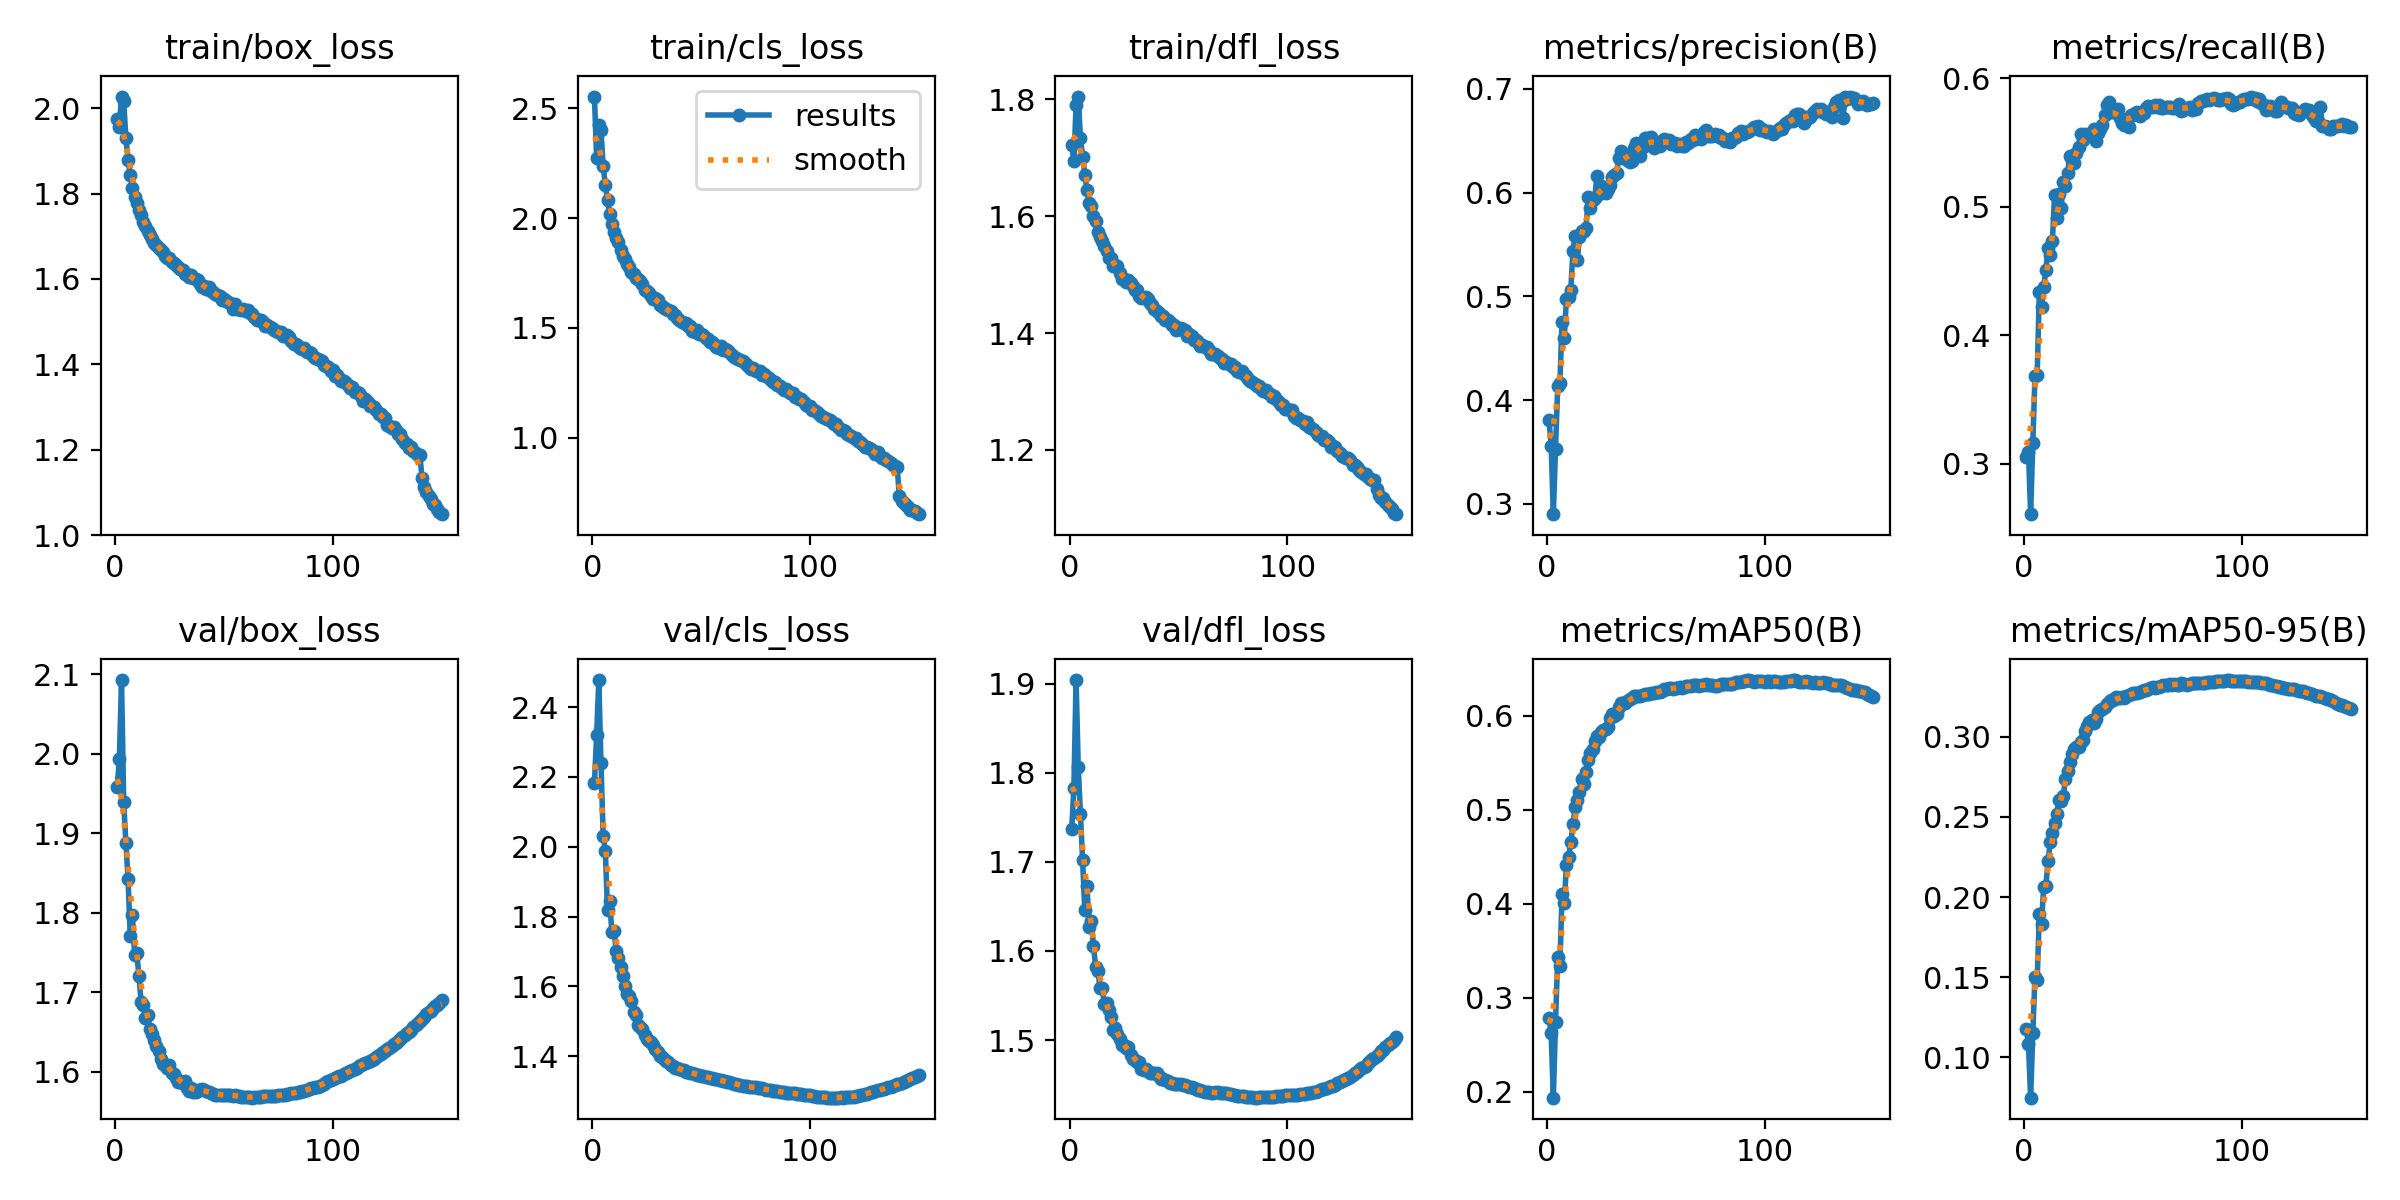

Data behind this chart, as committed beside it:
epoch, time, train/box_loss, train/cls_loss, train/dfl_loss, metrics/precision(B), metrics/recall(B), metrics/mAP50(B), metrics/mAP50-95(B), val/box_loss, val/cls_loss, val/dfl_loss, lr/pg0, lr/pg1, lr/pg2, lr/pg3, lr/pg4, lr/pg5, lr/pg6, lr/pg7
1, 831.9, 1.974, 2.553, 1.722, 0.381, 0.3052, 0.2782, 0.1179, 1.958, 2.182, 1.737, 0.009993, 0.003331, 0.009993, 0.003331, 0.009993, 0.003331, 0.009993, 0.003331
2, 1472, 1.956, 2.275, 1.695, 0.3561, 0.3095, 0.262, 0.1081, 1.993, 2.319, 1.783, 0.01986, 0.00662, 0.01986, 0.00662, 0.01986, 0.00662, 0.01986, 0.00662
3, 2015, 2.027, 2.425, 1.79, 0.29, 0.2608, 0.1937, 0.07477, 2.093, 2.477, 1.904, 0.0296, 0.009866, 0.0296, 0.009866, 0.0296, 0.009866, 0.0296, 0.009866
4, 2566, 2.016, 2.401, 1.805, 0.3533, 0.3162, 0.2743, 0.1151, 1.939, 2.241, 1.806, 0.02941, 0.009802, 0.02941, 0.009802, 0.02941, 0.009802, 0.02941, 0.009802
5, 3106, 1.93, 2.237, 1.734, 0.4132, 0.3682, 0.3432, 0.1504, 1.887, 2.032, 1.754, 0.02921, 0.009736, 0.02921, 0.009736, 0.02921, 0.009736, 0.02921, 0.009736
6, 3649, 1.88, 2.15, 1.702, 0.4162, 0.3694, 0.3338, 0.1483, 1.843, 1.988, 1.702, 0.02901, 0.00967, 0.02901, 0.00967, 0.02901, 0.00967, 0.02901, 0.00967
7, 4180, 1.844, 2.081, 1.671, 0.4757, 0.4339, 0.4101, 0.1891, 1.771, 1.82, 1.646, 0.02881, 0.009604, 0.02881, 0.009604, 0.02881, 0.009604, 0.02881, 0.009604
8, 4731, 1.813, 2.018, 1.644, 0.4597, 0.4219, 0.4009, 0.1833, 1.797, 1.844, 1.673, 0.02861, 0.009538, 0.02861, 0.009538, 0.02861, 0.009538, 0.02861, 0.009538
9, 5274, 1.793, 1.972, 1.623, 0.4974, 0.4374, 0.441, 0.2066, 1.747, 1.755, 1.626, 0.02842, 0.009472, 0.02842, 0.009472, 0.02842, 0.009472, 0.02842, 0.009472
10, 5815, 1.778, 1.935, 1.618, 0.4994, 0.4509, 0.4503, 0.207, 1.749, 1.758, 1.634, 0.02822, 0.009406, 0.02822, 0.009406, 0.02822, 0.009406, 0.02822, 0.009406
11, 6344, 1.76, 1.908, 1.6, 0.5063, 0.4676, 0.4654, 0.2224, 1.72, 1.703, 1.605, 0.02802, 0.00934, 0.02802, 0.00934, 0.02802, 0.00934, 0.02802, 0.00934
12, 6887, 1.749, 1.889, 1.592, 0.5437, 0.4627, 0.4847, 0.2343, 1.687, 1.682, 1.582, 0.02782, 0.009274, 0.02782, 0.009274, 0.02782, 0.009274, 0.02782, 0.009274
13, 7427, 1.733, 1.854, 1.574, 0.5584, 0.4735, 0.503, 0.2399, 1.683, 1.656, 1.578, 0.02762, 0.009208, 0.02762, 0.009208, 0.02762, 0.009208, 0.02762, 0.009208
14, 7966, 1.723, 1.828, 1.565, 0.5346, 0.5095, 0.5104, 0.2461, 1.667, 1.629, 1.558, 0.02743, 0.009142, 0.02743, 0.009142, 0.02743, 0.009142, 0.02743, 0.009142
15, 8494, 1.712, 1.814, 1.557, 0.5571, 0.4912, 0.5187, 0.2518, 1.672, 1.601, 1.558, 0.02723, 0.009076, 0.02723, 0.009076, 0.02723, 0.009076, 0.02723, 0.009076
16, 9028, 1.704, 1.789, 1.548, 0.5633, 0.5104, 0.5328, 0.2606, 1.653, 1.58, 1.54, 0.02703, 0.00901, 0.02703, 0.00901, 0.02703, 0.00901, 0.02703, 0.00901
17, 9568, 1.694, 1.779, 1.54, 0.5632, 0.4991, 0.5278, 0.2602, 1.647, 1.574, 1.541, 0.02683, 0.008944, 0.02683, 0.008944, 0.02683, 0.008944, 0.02683, 0.008944
18, 10108, 1.684, 1.757, 1.529, 0.5661, 0.5197, 0.5402, 0.2632, 1.64, 1.557, 1.533, 0.02663, 0.008878, 0.02663, 0.008878, 0.02663, 0.008878, 0.02663, 0.008878
19, 10652, 1.679, 1.746, 1.528, 0.5953, 0.5165, 0.5534, 0.2736, 1.632, 1.527, 1.525, 0.02644, 0.008812, 0.02644, 0.008812, 0.02644, 0.008812, 0.02644, 0.008812
20, 11186, 1.671, 1.728, 1.515, 0.5849, 0.5262, 0.5602, 0.2788, 1.626, 1.518, 1.511, 0.02624, 0.008746, 0.02624, 0.008746, 0.02624, 0.008746, 0.02624, 0.008746
21, 11722, 1.669, 1.721, 1.516, 0.5924, 0.5396, 0.5644, 0.2841, 1.616, 1.489, 1.513, 0.02604, 0.00868, 0.02604, 0.00868, 0.02604, 0.00868, 0.02604, 0.00868
22, 12267, 1.663, 1.715, 1.514, 0.5945, 0.5361, 0.5736, 0.2894, 1.609, 1.483, 1.506, 0.02584, 0.008614, 0.02584, 0.008614, 0.02584, 0.008614, 0.02584, 0.008614
23, 12805, 1.655, 1.698, 1.503, 0.6159, 0.5338, 0.5782, 0.2925, 1.609, 1.477, 1.501, 0.02564, 0.008548, 0.02564, 0.008548, 0.02564, 0.008548, 0.02564, 0.008548
24, 13353, 1.65, 1.674, 1.493, 0.5982, 0.542, 0.5772, 0.2937, 1.604, 1.46, 1.494, 0.02545, 0.008482, 0.02545, 0.008482, 0.02545, 0.008482, 0.02545, 0.008482
25, 13894, 1.648, 1.669, 1.492, 0.6062, 0.5465, 0.583, 0.2936, 1.608, 1.451, 1.494, 0.02525, 0.008416, 0.02525, 0.008416, 0.02525, 0.008416, 0.02525, 0.008416
26, 14423, 1.639, 1.658, 1.487, 0.6011, 0.5568, 0.5852, 0.297, 1.598, 1.444, 1.491, 0.02505, 0.00835, 0.02505, 0.00835, 0.02505, 0.00835, 0.02505, 0.00835
27, 14965, 1.637, 1.646, 1.491, 0.5996, 0.5522, 0.5857, 0.2979, 1.597, 1.442, 1.492, 0.02485, 0.008284, 0.02485, 0.008284, 0.02485, 0.008284, 0.02485, 0.008284
28, 15507, 1.632, 1.632, 1.486, 0.6033, 0.5566, 0.5886, 0.3033, 1.592, 1.432, 1.483, 0.02465, 0.008218, 0.02465, 0.008218, 0.02465, 0.008218, 0.02465, 0.008218
29, 16033, 1.627, 1.636, 1.48, 0.6077, 0.556, 0.5975, 0.307, 1.587, 1.422, 1.479, 0.02446, 0.008152, 0.02446, 0.008152, 0.02446, 0.008152, 0.02446, 0.008152
30, 16578, 1.623, 1.627, 1.474, 0.6148, 0.557, 0.6018, 0.3092, 1.587, 1.414, 1.478, 0.02426, 0.008086, 0.02426, 0.008086, 0.02426, 0.008086, 0.02426, 0.008086
31, 17121, 1.621, 1.605, 1.474, 0.6173, 0.5568, 0.6, 0.3103, 1.586, 1.402, 1.476, 0.02406, 0.00802, 0.02406, 0.00802, 0.02406, 0.00802, 0.02406, 0.00802
32, 17658, 1.612, 1.6, 1.463, 0.6189, 0.5605, 0.6025, 0.3088, 1.588, 1.399, 1.475, 0.02386, 0.007954, 0.02386, 0.007954, 0.02386, 0.007954, 0.02386, 0.007954
33, 18187, 1.612, 1.589, 1.46, 0.6332, 0.5512, 0.6091, 0.3111, 1.58, 1.392, 1.468, 0.02366, 0.007888, 0.02366, 0.007888, 0.02366, 0.007888, 0.02366, 0.007888
34, 18724, 1.606, 1.585, 1.46, 0.6397, 0.5572, 0.6138, 0.3155, 1.576, 1.386, 1.466, 0.02347, 0.007822, 0.02347, 0.007822, 0.02347, 0.007822, 0.02347, 0.007822
35, 19244, 1.609, 1.58, 1.461, 0.6366, 0.5602, 0.6135, 0.3169, 1.579, 1.383, 1.467, 0.02327, 0.007756, 0.02327, 0.007756, 0.02327, 0.007756, 0.02327, 0.007756
36, 19788, 1.601, 1.576, 1.458, 0.6363, 0.5634, 0.6135, 0.3175, 1.575, 1.375, 1.465, 0.02307, 0.00769, 0.02307, 0.00769, 0.02307, 0.00769, 0.02307, 0.00769
37, 20330, 1.599, 1.562, 1.451, 0.6319, 0.5714, 0.6161, 0.3183, 1.575, 1.371, 1.463, 0.02287, 0.007624, 0.02287, 0.007624, 0.02287, 0.007624, 0.02287, 0.007624
38, 20858, 1.597, 1.561, 1.447, 0.6293, 0.579, 0.6177, 0.3202, 1.576, 1.368, 1.463, 0.02267, 0.007558, 0.02267, 0.007558, 0.02267, 0.007558, 0.02267, 0.007558
39, 21393, 1.589, 1.545, 1.441, 0.6305, 0.5813, 0.6192, 0.3218, 1.577, 1.367, 1.464, 0.02248, 0.007492, 0.02248, 0.007492, 0.02248, 0.007492, 0.02248, 0.007492
40, 21933, 1.58, 1.537, 1.437, 0.6427, 0.5735, 0.6215, 0.3229, 1.578, 1.365, 1.463, 0.02228, 0.007426, 0.02228, 0.007426, 0.02228, 0.007426, 0.02228, 0.007426
41, 22468, 1.583, 1.527, 1.433, 0.6475, 0.5742, 0.6211, 0.3231, 1.577, 1.361, 1.46, 0.02208, 0.00736, 0.02208, 0.00736, 0.02208, 0.00736, 0.02208, 0.00736
42, 23007, 1.577, 1.524, 1.429, 0.6443, 0.5749, 0.6209, 0.3248, 1.576, 1.36, 1.457, 0.02188, 0.007294, 0.02188, 0.007294, 0.02188, 0.007294, 0.02188, 0.007294
43, 23540, 1.581, 1.522, 1.43, 0.6357, 0.5758, 0.6213, 0.3242, 1.574, 1.356, 1.456, 0.02168, 0.007228, 0.02168, 0.007228, 0.02168, 0.007228, 0.02168, 0.007228
44, 24064, 1.571, 1.509, 1.422, 0.6442, 0.5693, 0.6224, 0.324, 1.573, 1.354, 1.455, 0.02149, 0.007162, 0.02149, 0.007162, 0.02149, 0.007162, 0.02149, 0.007162
45, 24607, 1.57, 1.508, 1.422, 0.6527, 0.5649, 0.6234, 0.3249, 1.572, 1.353, 1.454, 0.02129, 0.007096, 0.02129, 0.007096, 0.02129, 0.007096, 0.02129, 0.007096
46, 25148, 1.564, 1.486, 1.419, 0.6523, 0.564, 0.623, 0.3242, 1.57, 1.352, 1.452, 0.02109, 0.00703, 0.02109, 0.00703, 0.02109, 0.00703, 0.02109, 0.00703
47, 25682, 1.563, 1.483, 1.414, 0.6524, 0.5664, 0.6232, 0.3252, 1.571, 1.351, 1.452, 0.02089, 0.006964, 0.02089, 0.006964, 0.02089, 0.006964, 0.02089, 0.006964
48, 26223, 1.56, 1.49, 1.413, 0.6535, 0.5621, 0.6241, 0.3258, 1.57, 1.348, 1.451, 0.02069, 0.006898, 0.02069, 0.006898, 0.02069, 0.006898, 0.02069, 0.006898
49, 26772, 1.55, 1.471, 1.405, 0.6433, 0.5715, 0.6242, 0.3264, 1.571, 1.347, 1.451, 0.0205, 0.006832, 0.0205, 0.006832, 0.0205, 0.006832, 0.0205, 0.006832
50, 27308, 1.553, 1.472, 1.407, 0.6468, 0.5715, 0.6254, 0.3275, 1.571, 1.345, 1.45, 0.0203, 0.006766, 0.0203, 0.006766, 0.0203, 0.006766, 0.0203, 0.006766
51, 27852, 1.549, 1.468, 1.408, 0.6468, 0.5731, 0.6253, 0.3273, 1.571, 1.343, 1.45, 0.0201, 0.0067, 0.0201, 0.0067, 0.0201, 0.0067, 0.0201, 0.0067
52, 28385, 1.546, 1.452, 1.405, 0.6454, 0.5741, 0.6259, 0.3275, 1.571, 1.342, 1.45, 0.0199, 0.006634, 0.0199, 0.006634, 0.0199, 0.006634, 0.0199, 0.006634
53, 28906, 1.543, 1.45, 1.404, 0.65, 0.5708, 0.6271, 0.3281, 1.571, 1.34, 1.449, 0.0197, 0.006568, 0.0197, 0.006568, 0.0197, 0.006568, 0.0197, 0.006568
54, 29448, 1.529, 1.437, 1.395, 0.6518, 0.5727, 0.6285, 0.3284, 1.57, 1.338, 1.448, 0.01951, 0.006502, 0.01951, 0.006502, 0.01951, 0.006502, 0.01951, 0.006502
55, 29989, 1.54, 1.437, 1.399, 0.6494, 0.5731, 0.6282, 0.329, 1.57, 1.337, 1.447, 0.01931, 0.006436, 0.01931, 0.006436, 0.01931, 0.006436, 0.01931, 0.006436
56, 30529, 1.53, 1.428, 1.394, 0.6508, 0.5767, 0.6293, 0.3292, 1.57, 1.335, 1.447, 0.01911, 0.00637, 0.01911, 0.00637, 0.01911, 0.00637, 0.01911, 0.00637
57, 31065, 1.529, 1.416, 1.388, 0.6471, 0.5783, 0.6295, 0.3296, 1.569, 1.334, 1.446, 0.01891, 0.006304, 0.01891, 0.006304, 0.01891, 0.006304, 0.01891, 0.006304
58, 31607, 1.528, 1.411, 1.388, 0.648, 0.5778, 0.629, 0.3304, 1.568, 1.333, 1.445, 0.01871, 0.006238, 0.01871, 0.006238, 0.01871, 0.006238, 0.01871, 0.006238
59, 32134, 1.53, 1.418, 1.385, 0.6481, 0.5774, 0.6299, 0.3309, 1.568, 1.332, 1.444, 0.01852, 0.006172, 0.01852, 0.006172, 0.01852, 0.006172, 0.01852, 0.006172
60, 32676, 1.524, 1.399, 1.378, 0.6451, 0.5791, 0.63, 0.3307, 1.568, 1.33, 1.444, 0.01832, 0.006106, 0.01832, 0.006106, 0.01832, 0.006106, 0.01832, 0.006106
... 90 more rows
